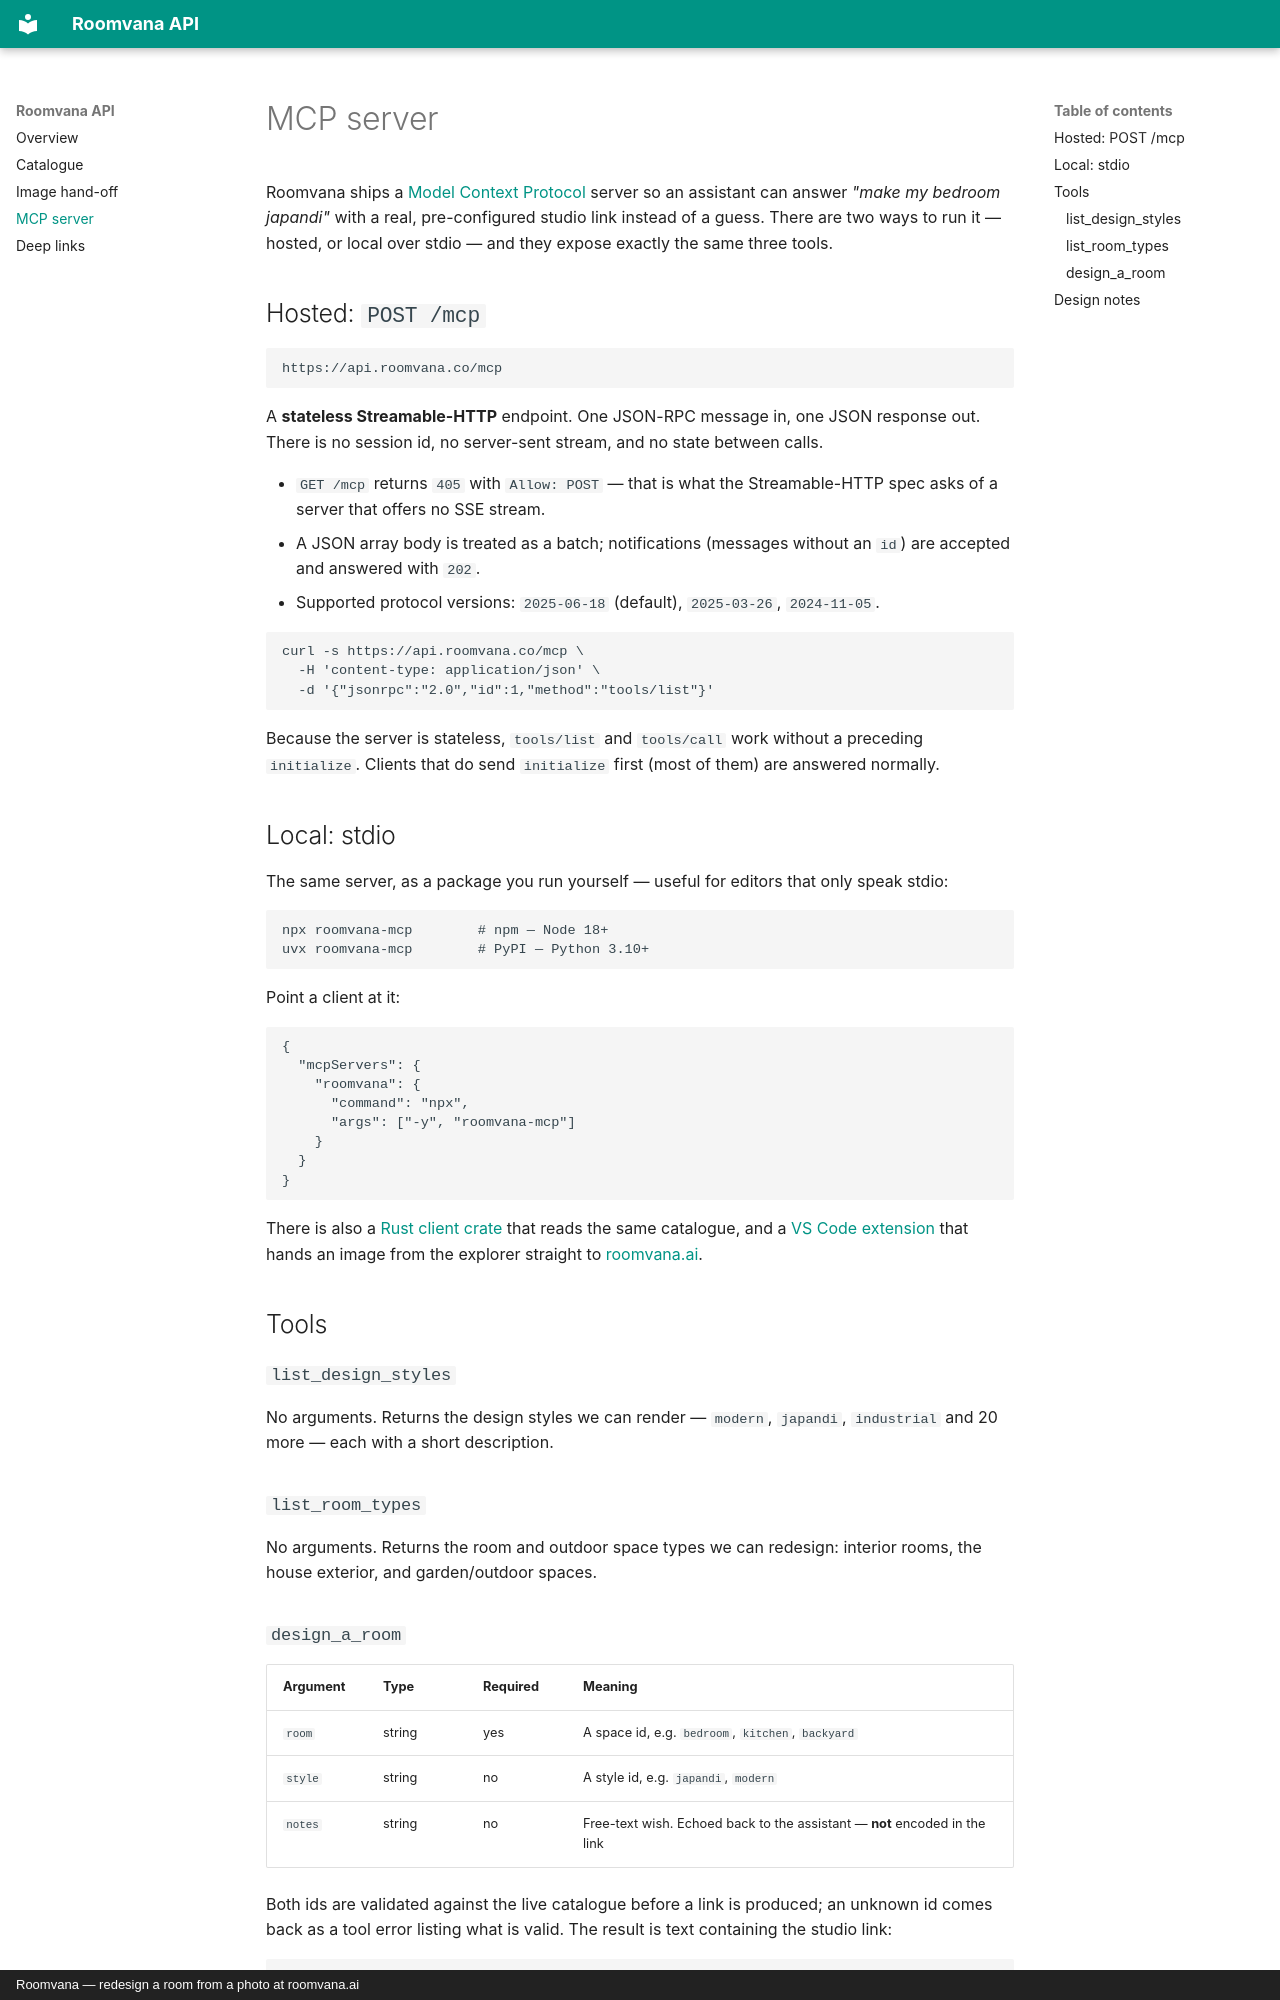

repository: TJLDC/roomvana-api-docs · page: mcp/index.html · generator: mkdocs · copyright: Roomvana — redesign a room from a photo at roomvana.ai

# MCP server

Roomvana ships a [Model Context Protocol](https://modelcontextprotocol.io) server so
an assistant can answer *"make my bedroom japandi"* with a real, pre-configured
studio link instead of a guess. There are two ways to run it — hosted, or local over
stdio — and they expose exactly the same three tools.

## Hosted: `POST /mcp`

```
https://api.roomvana.co/mcp
```

A **stateless Streamable-HTTP** endpoint. One JSON-RPC message in, one JSON response
out. There is no session id, no server-sent stream, and no state between calls.

- `GET /mcp` returns `405` with `Allow: POST` — that is what the Streamable-HTTP spec
  asks of a server that offers no SSE stream.
- A JSON array body is treated as a batch; notifications (messages without an `id`)
  are accepted and answered with `202`.
- Supported protocol versions: `2025-06-18` (default), `2025-03-26`, `2024-11-05`.

```bash
curl -s https://api.roomvana.co/mcp \
  -H 'content-type: application/json' \
  -d '{"jsonrpc":"2.0","id":1,"method":"tools/list"}'
```

Because the server is stateless, `tools/list` and `tools/call` work without a
preceding `initialize`. Clients that do send `initialize` first (most of them) are
answered normally.

## Local: stdio

The same server, as a package you run yourself — useful for editors that only speak
stdio:

```bash
npx roomvana-mcp        # npm — Node 18+
uvx roomvana-mcp        # PyPI — Python 3.10+
```

Point a client at it:

```json
{
  "mcpServers": {
    "roomvana": {
      "command": "npx",
      "args": ["-y", "roomvana-mcp"]
    }
  }
}
```

There is also a [Rust client crate](https://crates.io/crates/roomvana) that reads the
same catalogue, and a [VS Code extension](https://open-vsx.org/extension/roomvana/roomvana-ai-room-design)
that hands an image from the explorer straight to [roomvana.ai](https://roomvana.ai).

## Tools

### `list_design_styles`

No arguments. Returns the design styles we can render — `modern`, `japandi`,
`industrial` and 20 more — each with a short description.

### `list_room_types`

No arguments. Returns the room and outdoor space types we can redesign: interior
rooms, the house exterior, and garden/outdoor spaces.
